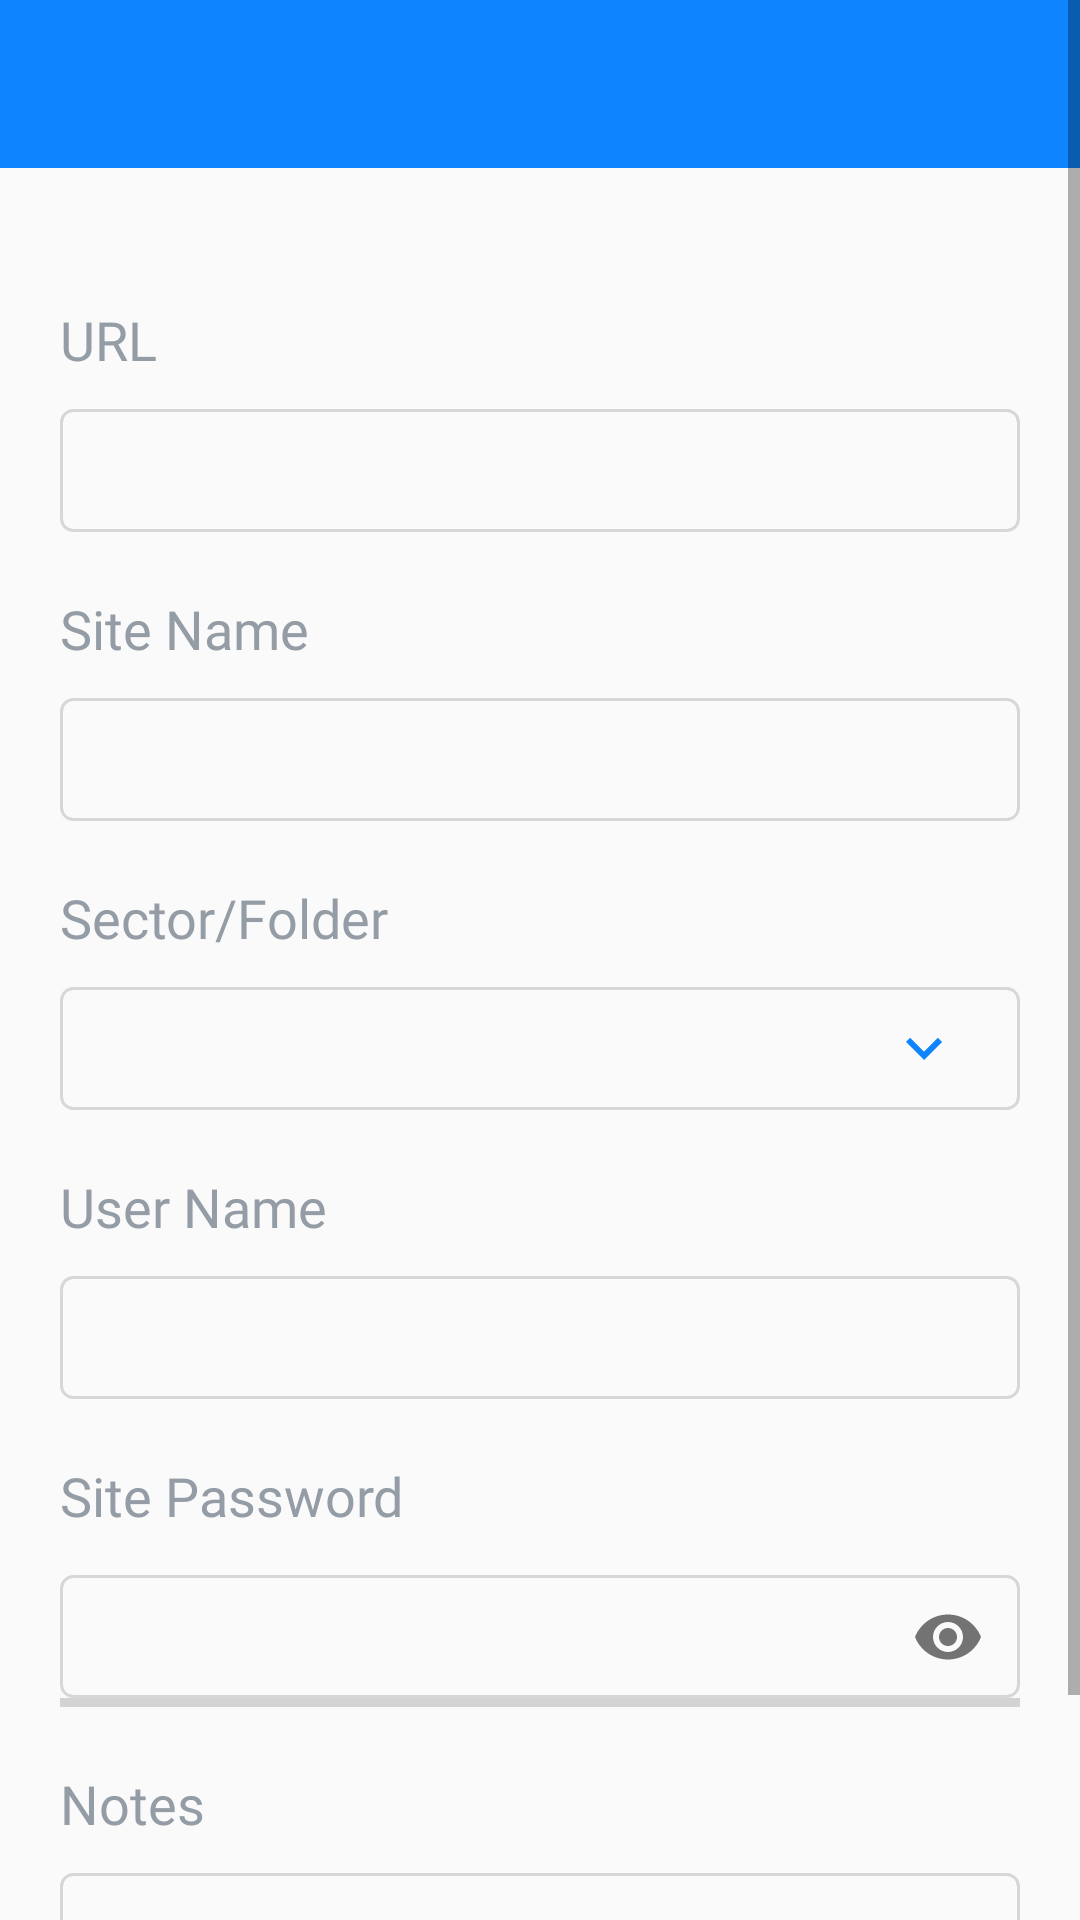

The Android layout XML behind this screen, and the referenced resources:
<!-- AndroidManifest.xml: application theme Theme.VaultPplication -->
<!-- res/layout/activity_site_details.xml -->
<?xml version="1.0" encoding="utf-8"?>
<ScrollView xmlns:android="http://schemas.android.com/apk/res/android"
    xmlns:app="http://schemas.android.com/apk/res-auto"
    xmlns:tools="http://schemas.android.com/tools"
    android:layout_width="match_parent"
    android:layout_height="wrap_content">

    <androidx.constraintlayout.widget.ConstraintLayout
        android:layout_width="match_parent"
        android:layout_height="wrap_content"
        tools:context=".AddSiteActivity">

        <include
            android:id="@+id/action_bar"
            layout="@layout/action_bar"
            android:layout_width="match_parent"
            android:layout_height="?attr/actionBarSize"
            app:layout_constraintTop_toTopOf="parent" />

        <include
            android:id="@+id/site_details"
            layout="@layout/item_site_details"
            android:layout_width="match_parent"
            android:layout_height="wrap_content"
            android:layout_marginTop="25dp"
            android:layout_marginHorizontal="20dp"
            app:layout_constraintTop_toBottomOf="@id/action_bar" />


    </androidx.constraintlayout.widget.ConstraintLayout>
</ScrollView>
<!-- res/layout/action_bar.xml (included above) -->
<?xml version="1.0" encoding="utf-8"?>
<LinearLayout
    xmlns:android="http://schemas.android.com/apk/res/android"
    xmlns:app="http://schemas.android.com/apk/res-auto"
    android:layout_width="match_parent"
    android:layout_height="?attr/actionBarSize"
    android:orientation="vertical"
    android:clipChildren="false">

    <com.google.android.material.appbar.AppBarLayout

        android:id="@+id/app_bar"
        app:elevation="4dp"
        android:elevation="4dp"
        android:background="@color/blue"
        android:layout_width="match_parent"
        android:layout_height="wrap_content">

        <androidx.appcompat.widget.Toolbar
            android:id="@+id/toolbar"
            android:layout_width="match_parent"
            android:layout_height="wrap_content"
            android:elevation="8dp"
            app:theme="@style/ToolBarStyle"/>


    </com.google.android.material.appbar.AppBarLayout>

</LinearLayout>
<!-- res/layout/item_site_details.xml (included above) -->
<?xml version="1.0" encoding="utf-8"?>
<LinearLayout xmlns:android="http://schemas.android.com/apk/res/android"
    android:layout_width="match_parent"
    android:layout_height="wrap_content"
    xmlns:app="http://schemas.android.com/apk/res-auto"
    android:orientation="vertical"
    android:paddingBottom="39dp"
    android:layout_marginTop="25dp"
    android:layout_marginHorizontal="20dp">

    <TextView
        android:layout_width="wrap_content"
        android:layout_height="wrap_content"
        android:textSize="18sp"
        android:fontFamily="@font/open_sans"
        android:textColor="#949CA5"
        android:layout_marginTop="20dp"
        android:maxLines="1"
        android:text="@string/url"/>
    <EditText
        android:id="@+id/url"
        android:layout_width="match_parent"
        android:layout_height="wrap_content"
        android:inputType="textWebEmailAddress"
        android:background="@drawable/site_edittext_background"
        android:paddingStart="20dp"
        android:textSize="16sp"
        android:textColor="#3C4858"
        android:fontFamily="@font/open_sans"
        android:layout_marginTop="11dp"/>
    <TextView
        android:layout_width="wrap_content"
        android:layout_height="wrap_content"
        android:textSize="18sp"
        android:fontFamily="@font/open_sans"
        android:textColor="#949CA5"
        android:layout_marginTop="20dp"
        android:text="@string/site_name"/>
    <EditText
        android:id="@+id/site_name"
        android:layout_width="match_parent"
        android:layout_height="wrap_content"
        android:background="@drawable/site_edittext_background"
        android:paddingStart="20dp"
        android:textSize="16sp"
        android:textColor="#3C4858"
        android:fontFamily="@font/open_sans"
        android:layout_marginTop="11dp"
        android:maxLines="1"/>

    <TextView
        android:layout_width="wrap_content"
        android:layout_height="wrap_content"
        android:textSize="18sp"
        android:fontFamily="@font/open_sans"
        android:textColor="#949CA5"
        android:layout_marginTop="20dp"
        android:text="@string/sector_or_folder"/>
    <AutoCompleteTextView
        android:id="@+id/sector"
        android:layout_width="match_parent"
        android:layout_height="wrap_content"
        android:background="@drawable/site_edittext_background"
        android:paddingStart="20dp"
        android:textSize="16sp"
        android:textColor="#3C4858"
        android:fontFamily="@font/open_sans"
        android:layout_marginTop="11dp"
        android:paddingRight="20dp"
        android:drawableRight="@drawable/ic_arrow_down"
        android:dropDownHeight="100dp"
        android:overScrollMode="ifContentScrolls"
        android:cursorVisible="false"
        android:maxLines="1"
        android:focusable="true"
        android:clickable="true"
        android:inputType="text"/>

    <TextView
        android:layout_width="wrap_content"
        android:layout_height="wrap_content"
        android:textSize="18sp"
        android:fontFamily="@font/open_sans"
        android:textColor="#949CA5"
        android:layout_marginTop="20dp"
        android:text="@string/user_name"/>

    <EditText
        android:id="@+id/username"
        android:layout_width="match_parent"
        android:layout_height="wrap_content"
        android:background="@drawable/site_edittext_background"
        android:paddingStart="20dp"
        android:textSize="16sp"
        android:textColor="#3C4858"
        android:fontFamily="@font/open_sans"
        android:layout_marginTop="11dp"
        android:maxLines="1"/>

    <TextView
        android:layout_width="wrap_content"
        android:layout_height="wrap_content"
        android:textSize="18sp"
        android:fontFamily="@font/open_sans"
        android:textColor="#949CA5"
        android:layout_marginTop="20dp"
        android:text="@string/site_password"/>

    <com.google.android.material.textfield.TextInputLayout
        android:layout_width="match_parent"
        android:layout_height="wrap_content"
        app:passwordToggleEnabled="true">
        <EditText
            android:id="@+id/password"
            android:layout_width="match_parent"
            android:layout_height="wrap_content"
            android:background="@drawable/site_edittext_background"
            android:paddingStart="20dp"
            android:textSize="16sp"
            android:inputType="textPassword"
            android:textColor="#3C4858"
            android:fontFamily="@font/open_sans"
            android:layout_marginTop="11dp"
            android:maxLines="1"/>

    </com.google.android.material.textfield.TextInputLayout>
    <ProgressBar
        android:id="@+id/password_strength"
        android:layout_width="match_parent"
        android:layout_height="3dp"
        android:progress="0"
        style="?android:attr/progressBarStyleHorizontal"
        android:layout_marginTop="-4dp" />

    <TextView
        android:layout_width="wrap_content"
        android:layout_height="wrap_content"
        android:textSize="18sp"
        android:fontFamily="@font/open_sans"
        android:textColor="#949CA5"
        android:layout_marginTop="20dp"
        android:text="@string/notes" />
    <EditText
        android:id="@+id/notes"
        android:layout_width="match_parent"
        android:layout_height="61dp"
        android:background="@drawable/site_edittext_background"
        android:paddingStart="20dp"
        android:textSize="16sp"
        android:textColor="#3C4858"
        android:fontFamily="@font/open_sans"
        android:layout_marginTop="11dp"/>

</LinearLayout>
<!-- resources referenced by this layout -->
<resources>
  <color name="blue">#0E85FF</color>
  <!-- drawable ic_arrow_down (drawable) -->
  <vector android:height="24dp" android:tint="#0E85FF"
      android:viewportHeight="24" android:viewportWidth="24"
      android:width="24dp" xmlns:android="http://schemas.android.com/apk/res/android">
      <path android:fillColor="@android:color/white" android:pathData="M7.41,8.59L12,13.17l4.59,-4.58L18,10l-6,6 -6,-6 1.41,-1.41z"/>
  </vector>
  <!-- drawable site_edittext_background (drawable) -->
  <?xml version="1.0" encoding="utf-8"?>
  <shape
      android:shape="rectangle"
      xmlns:android="http://schemas.android.com/apk/res/android">
      <corners
          android:radius="4dp" />
      <size
          android:height="41dp" />
      <stroke
          android:color="#D7D7D7"
          android:width="1dp" />
  </shape>
  <string name="notes">Notes</string>
  <string name="sector_or_folder">Sector/Folder</string>
  <string name="site_name">Site Name</string>
  <string name="site_password">Site Password</string>
  <string name="url">URL</string>
  <string name="user_name">User Name</string>
  <style name="ToolBarStyle" parent="Theme.AppCompat">
              <item name="android:textAllCaps">false</item>
              <item name="android:textSize">20dp</item>
              <item name="android:elevation">4dp</item>
              <item name="elevation">4dp</item>
              <item name="android:spotShadowAlpha">0.5</item>
          </style>
  <style name="Theme.VaultPplication" parent="Theme.AppCompat.DayNight.NoActionBar">
          
          <item name="colorPrimary">@color/white</item>
          <item name="colorPrimaryVariant">@color/status_bar_color</item>
          <item name="colorOnPrimary">@color/white</item>
          
          <item name="colorSecondary">@color/teal_200</item>
          <item name="colorSecondaryVariant">@color/teal_700</item>
          <item name="colorOnSecondary">@color/black</item>
          
          <item name="android:statusBarColor" tools:targetApi="l">?attr/colorPrimaryVariant</item>
          
          <item name="android:textColorPrimary">@color/blue</item>
  
      </style>
  <color name="white">#FFFFFFFF</color>
  <color name="status_bar_color">#085AAD</color>
  <color name="teal_200">#FF03DAC5</color>
  <color name="teal_700">#FF018786</color>
  <color name="black">#FF000000</color>
</resources>
